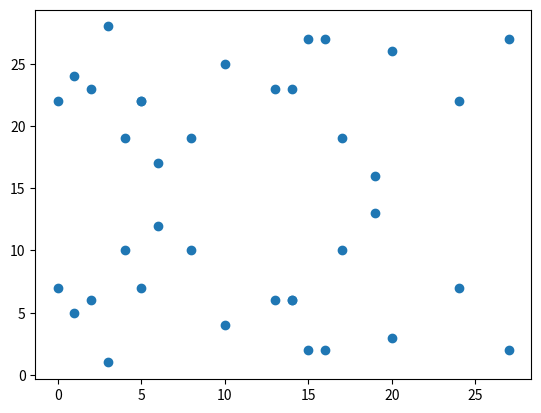

Recreate this plot in Python.
import matplotlib.pyplot as pl
import math


def coefficient(x):
    if x < 0: 
        return f"- {x}"
    else: 
        return f"+ {x}"

def inverse(x, m):
    g = math.gcd(x, m) 
    if (g != 1):
        raise ValueError(f"inverse of {x} does not exist mod {m}")
    else:  
        # modulo inverse is b^(m-2) mod m - ??!??!?!
        return pow(x, m - 2, m)
    # TODO: use euclid algorithm

def divide(a, b, m):
    a = a % m
    inv = inverse(b, m)
    return (inv * a) % m

def is_coordinate(x):
    if not isinstance(x, tuple): return False
    if len(x) != 2: return False
    if x == (None, None): return True
    if not (type(x[0]) is int and type(x[1]) is int): return False
    return True


class Curve:
    def __init__(self, a, b, p):
        self.a = a
        self.b = b
        self.p = p
    
    def __repr__(self):
        a = coefficient(self.a)
        b = coefficient(self.b)

        return f"y^2 = x^3 {a}x {b}"
    
    def point(self, x, y):
        if x == None and y == None:
            return Point(self, x, y)
        
        p = self.p
        y_side = y**2 % p
        x_side = (x**3 + self.a * x + self.b) % p
        if y_side != x_side:
            raise ValueError(f"point ({x}, {y}) does not exist on curve {self}")
        return Point(self, x, y)
        
    
class Point:
    def __init__(self, curve, x, y):
        self.curve = curve
        self.x = x
        self.y = y  # TODO: encode as even/odd?

    def __eq__(self, other):
        if isinstance(other, Point):
            return self.x == other.x and self.y == other.y
        if is_coordinate(other):
            return self.x == other[0] and self.y == other[1]
        
        return False
        

    def __add__(self, other):
        if not isinstance(other, Point): 
            raise TypeError("points can only be added to other points")
        if self == other:
            return self.double()
        if self == (None, None):
            return other
        if other == (None, None):
            return self

        x1, y1, x2, y2 = self.x, self.y, other.x, other.y

        l = self.div((y2 - y1), (x2 - x1))
        if l == None:
            return self.curve.point(None, None)  # point at infinity

        x3 = l**2 - x1 - x2
        y3 = l * (x1 - x3) - y1

        x3 = x3 % self.curve.p
        y3 = y3 % self.curve.p

        return self.curve.point(x3, y3)
    
    def __mul__(self, scalar: int):
        if not isinstance(scalar, int): 
            raise TypeError("points must be multiplied by an integer scalar")
        
        product = self
        for i in range(scalar-1):
            product = product + self
        
        return product

    __rmul__ = __mul__

    def __repr__(self):
        return f"({self.x}, {self.y})"
    
    def double(self):
        if self == (None, None):
            return self
        
        x1, y1 = self.x, self.y
        a = self.curve.a

        # TODO: test when it's its own inverse
        l = self.div((3*x1**2 + a), (2*y1))
        if l == None:
            return self.curve.point(None, None)  # point at infinity

        x3 = l**2 - 2*x1
        y3 = l * (x1 - x3) - y1

        x3 = x3 % self.curve.p
        y3 = y3 % self.curve.p

        return self.curve.point(x3, y3)
    
    def div(self, a, b):
        try:
            return divide(a, b, self.curve.p)
        except ValueError:
            return
            

curve = Curve(4, 20, 29)
print(curve)


def add_demo():
    p1 = curve.point(5, 22)
    p2 = curve.point(16, 27)
    print(p1, "+", p2, "=", p1 + p2)

def mul_demo():
    x, y = [], []

    p1 = curve.point(5, 22)
    p = p1
    k = 1
    while k < 40:
        p = k * p1
        print(f"{k} * {p1} = {p}")
        x.append(p.x)
        y.append(p.y)
        k += 1

    pl.plot(x, y, "o")
    pl.show()

def inf_demo():
    p1 = curve.point(5, 22)
    print(p1 + curve.point(5, 7))


mul_demo()
inf_demo()
